Run: headless pygame with SDL's dummy video driver; simulated clock (each Clock.tick advances the game by its frame time, no real sleeping); random seed 0; keys injected as events and as key.get_pressed() state; no mouse input.
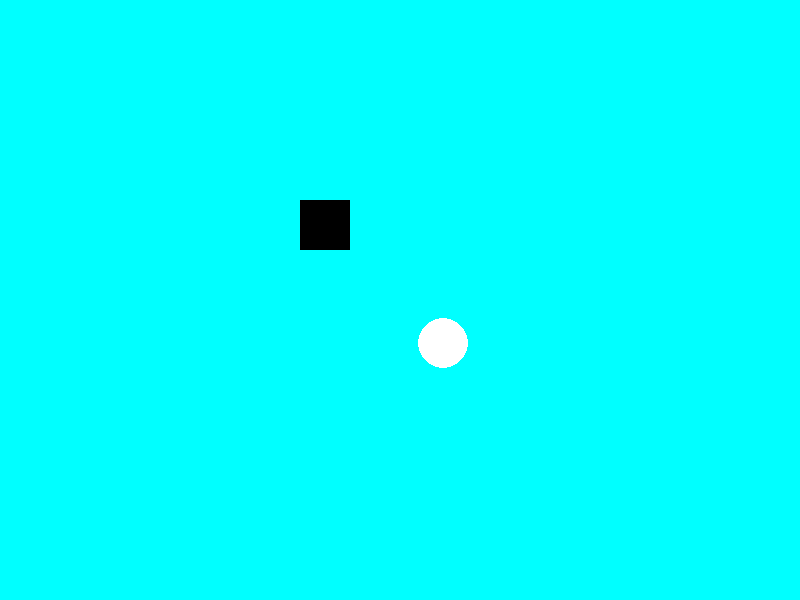
Frame 1 of 4 · flips 1–60 · no input
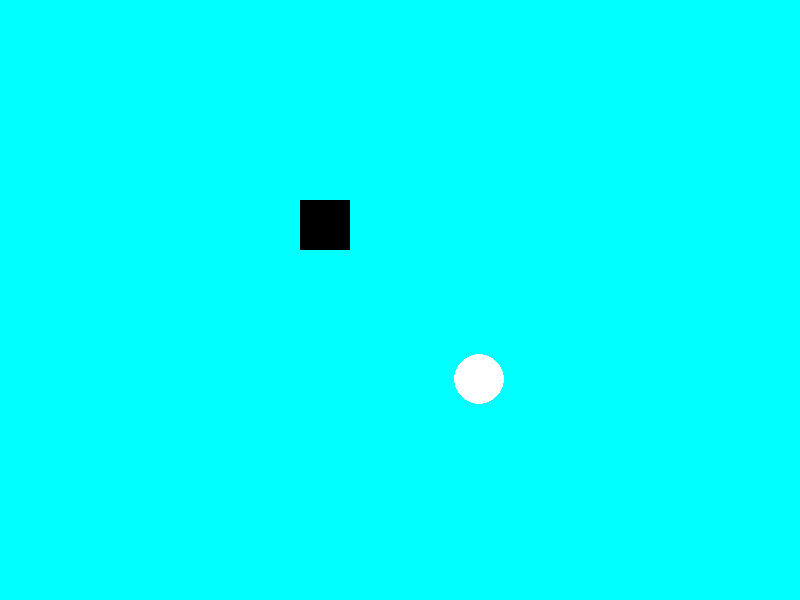
Frame 2 of 4 · flips 61–180 · tapped SPACE, RETURN · held RIGHT (→), D
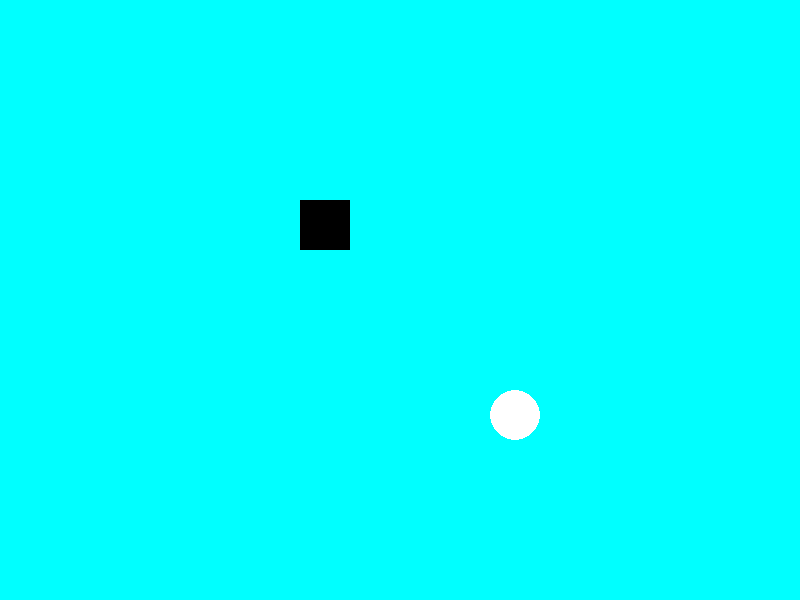
Frame 3 of 4 · flips 181–300 · held DOWN (↓), S
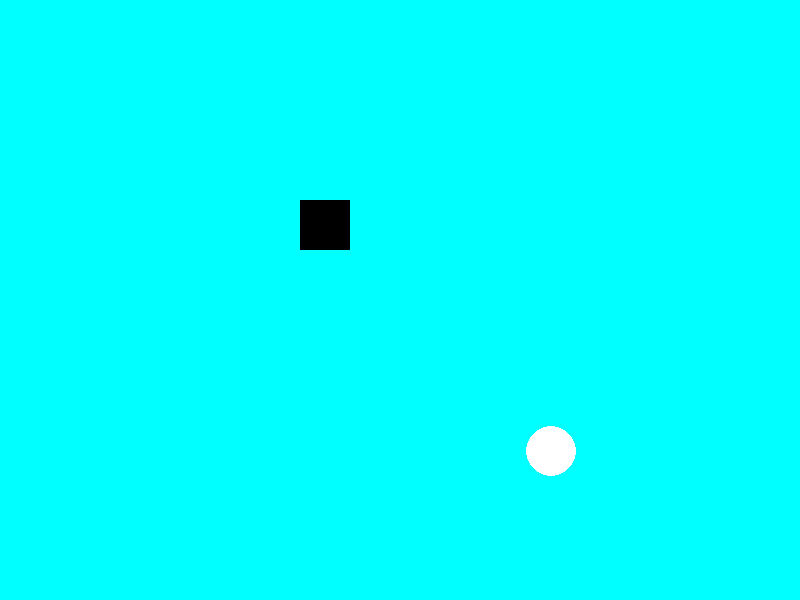
Frame 4 of 4 · flips 301–420 · held LEFT (←), A, UP (↑), W

The pygame program that drew these frames:

import sys

import pygame
pygame.init()

pozice_x = 400
pozice_y = 300

velikost_micku = 50

rychlost_micku_x = 0.3
rychlost_micku_y = 0.3

rozliseni_okna = (800, 600)

okno = pygame.display.set_mode(rozliseni_okna)

while True:
    for udalost in pygame.event.get():
        if udalost.type == pygame.QUIT:
            pygame.quit()
            sys.exit()
    
    pozice_x += rychlost_micku_x
    pozice_y += rychlost_micku_y
    
    if pozice_x > rozliseni_okna[0] - velikost_micku:
        pozice_x = rozliseni_okna[0] - velikost_micku
        rychlost_micku_x *= -1
    if pozice_y > rozliseni_okna[1] - velikost_micku:
        pozice_y = rozliseni_okna[1] - velikost_micku
        rychlost_micku_y *= -1
    if pozice_x < 0:
        pozice_x = 0
        rychlost_micku_x *= -1
    if pozice_y < 0:
        pozice_y = 0
        rychlost_micku_y *= -1
    
    okno.fill((0, 255, 255))
    
    pygame.draw.rect(okno, (0, 0, 0), (300, 200, 50, 50))
    pygame.draw.ellipse(okno, (255, 255, 255), (pozice_x, pozice_y, velikost_micku, velikost_micku))
    
    pygame.display.update()
